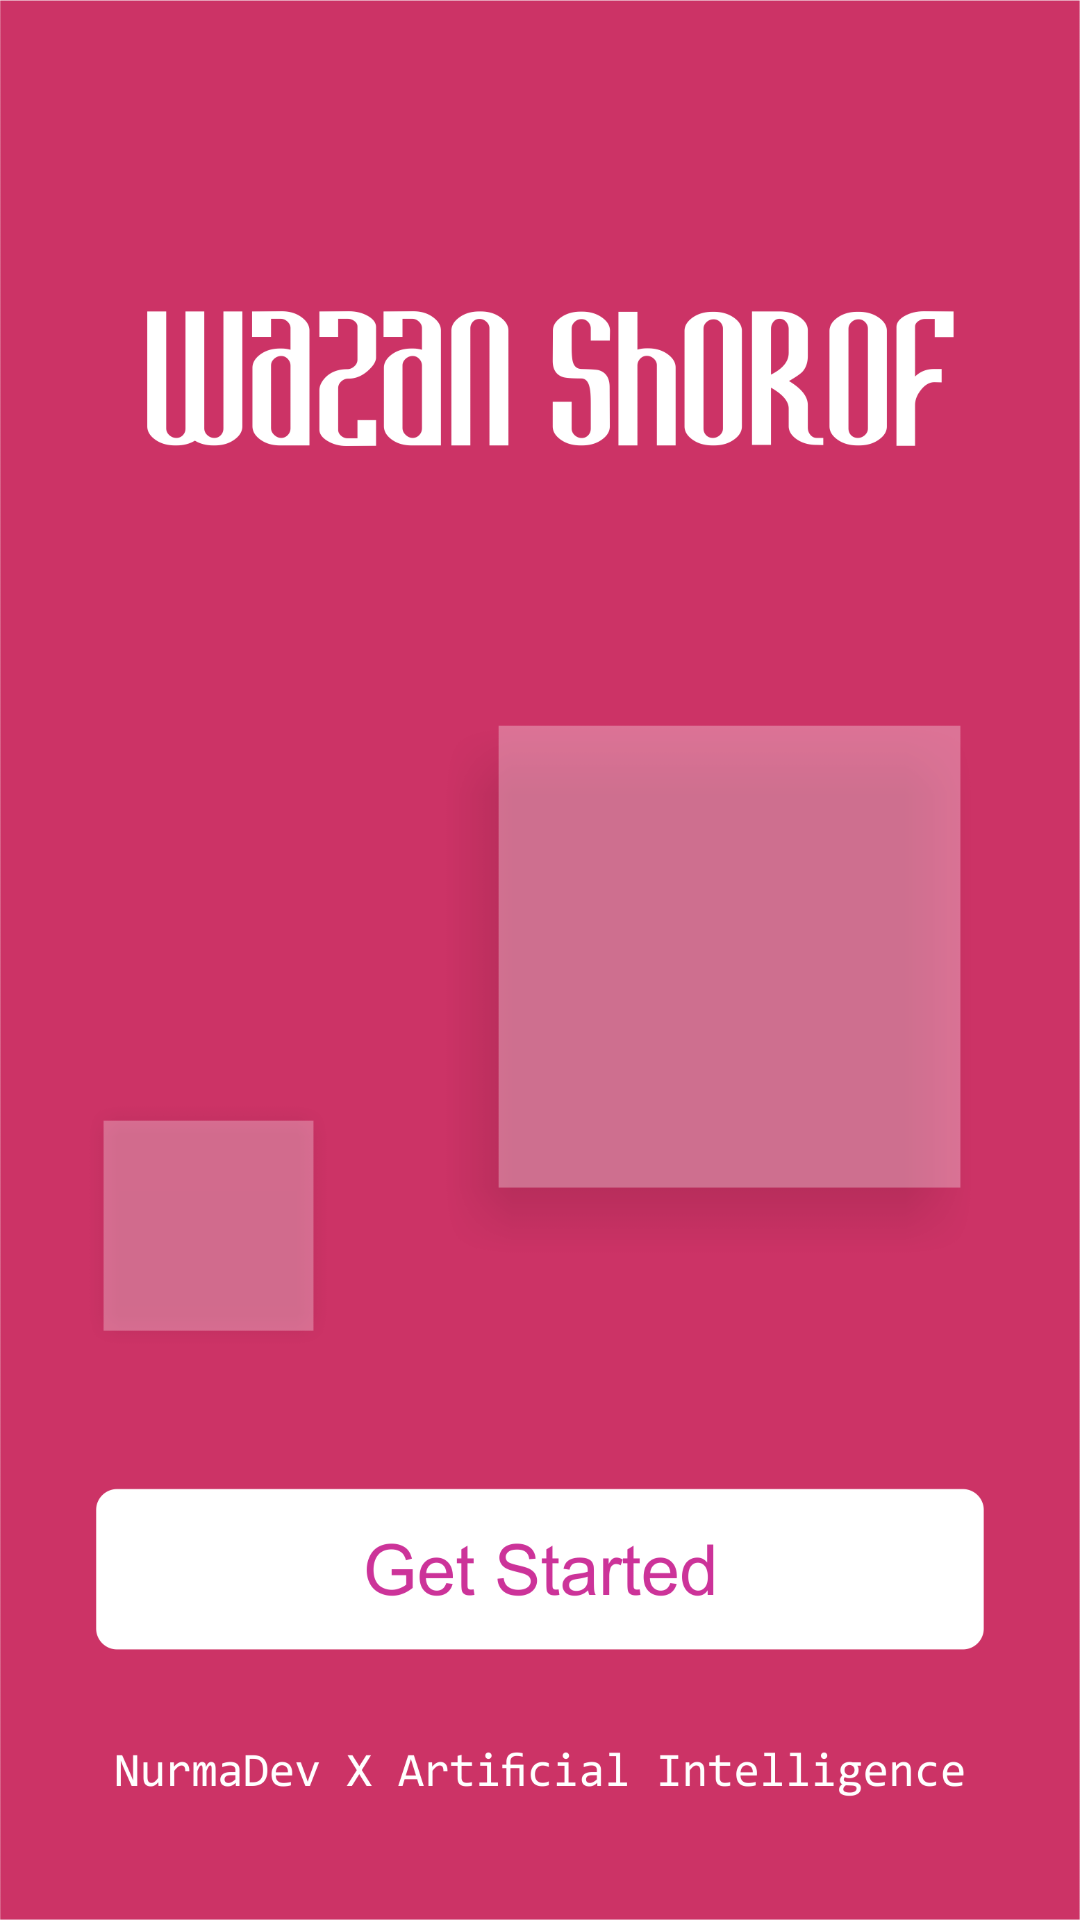

This screen was rendered from an Android layout file. Write that file and the resources it references.
<!-- AndroidManifest.xml: activity theme AppThemeSplash -->
<!-- res/layout/activity_splash.xml -->
<?xml version="1.0" encoding="utf-8"?>
<android.support.constraint.ConstraintLayout xmlns:android="http://schemas.android.com/apk/res/android"
    xmlns:app="http://schemas.android.com/apk/res-auto"
    xmlns:tools="http://schemas.android.com/tools"
    android:layout_width="match_parent"
    android:layout_height="match_parent"
    android:background="@drawable/spalshss"
    tools:context="com.developer.nurulummah.dfskamus.SplashActivity">

</android.support.constraint.ConstraintLayout>
<!-- resources referenced by this layout -->
<resources>
  <!-- drawable spalshss: png bitmap (drawable, 94737 bytes) -->
  <style name="AppThemeSplash" parent="Theme.AppCompat.Light.NoActionBar">
          
          <item name="colorPrimary">@color/colorPrimary</item>
          <item name="colorPrimaryDark">@color/colorPrimaryDark</item>
          <item name="colorAccent">@color/colorAccent</item>
      </style>
  <!-- not gathered from this repository: default colours our renderer supplied (Android Studio template values) -->
  <color name="colorPrimary">#FF6200EE</color>
  <color name="colorPrimaryDark">#FF3700B3</color>
  <color name="colorAccent">#FF03DAC5</color>
</resources>
